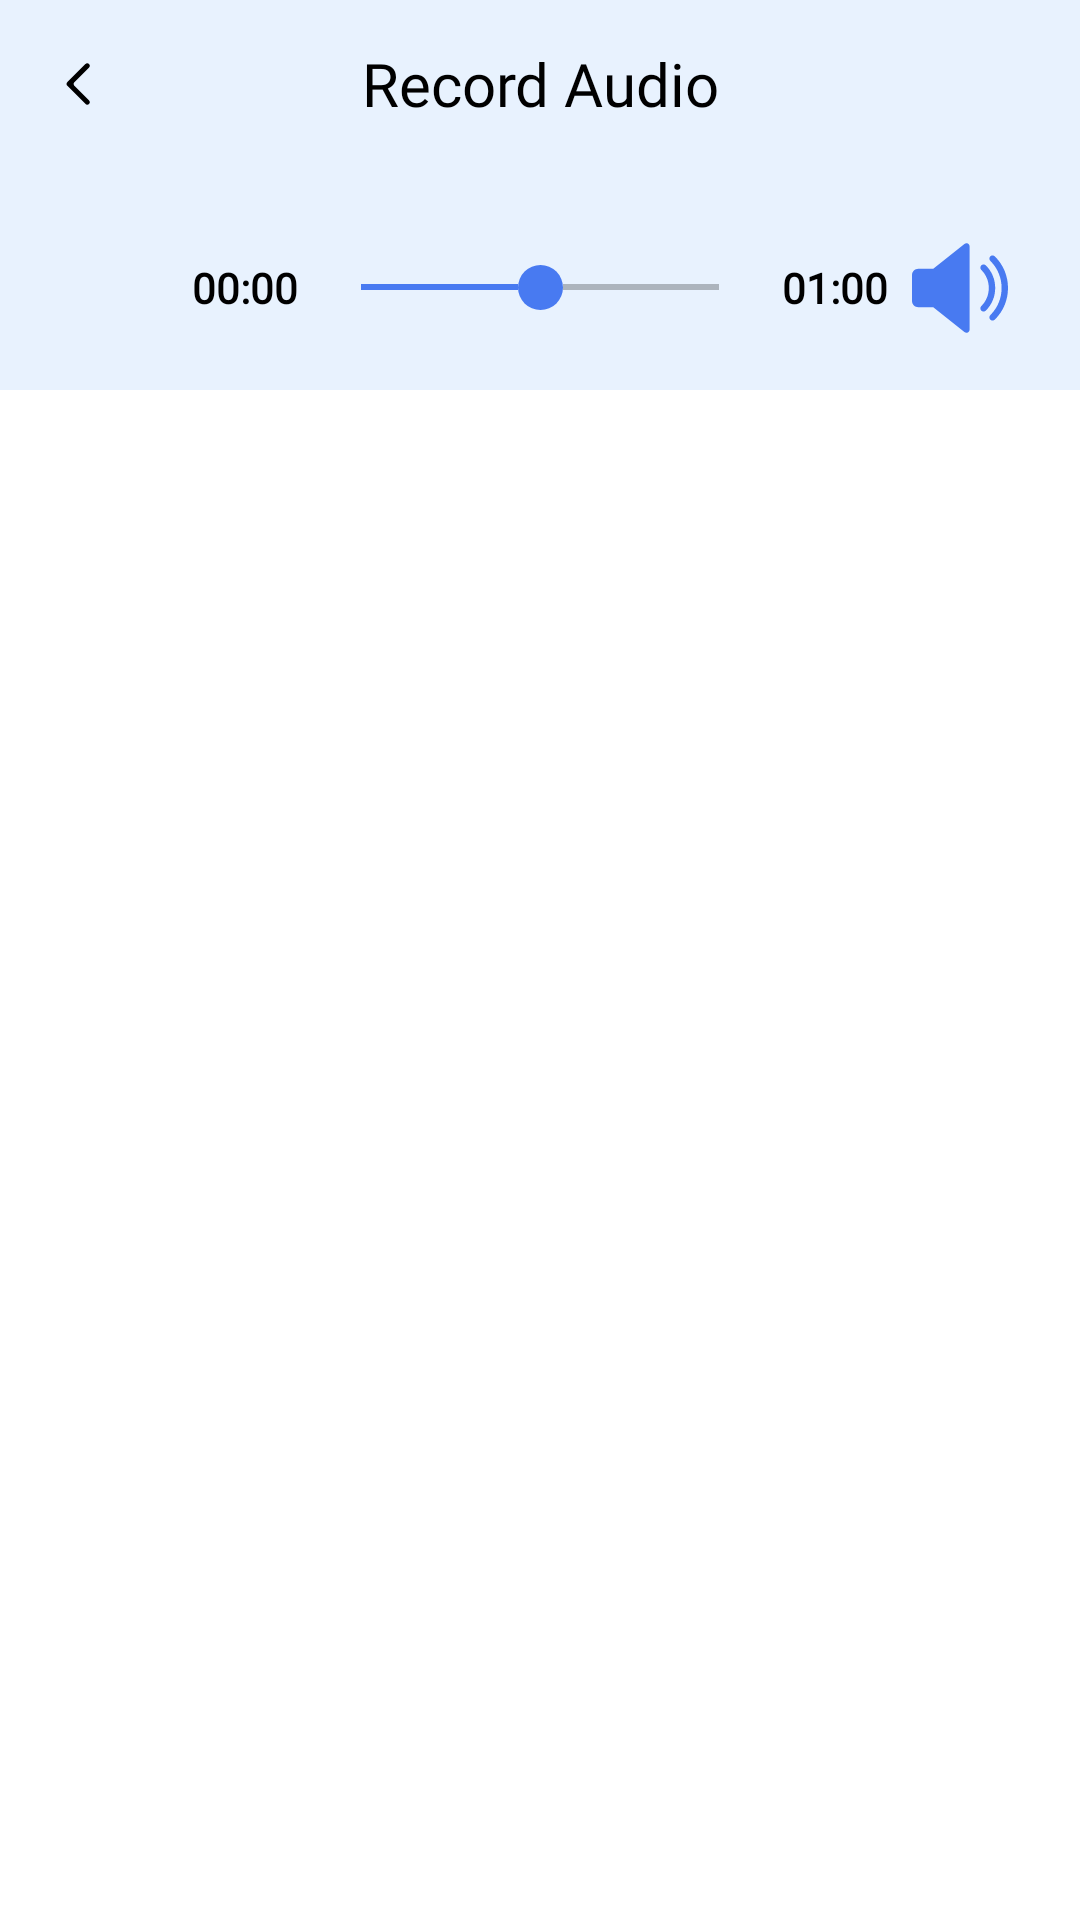

Android layout source for this screen:
<!-- AndroidManifest.xml: application theme Theme.VoiceChangerSpeechShift -->
<!-- res/layout/activity_effect_change.xml -->
<?xml version="1.0" encoding="utf-8"?>
<layout xmlns:android="http://schemas.android.com/apk/res/android"
    xmlns:app="http://schemas.android.com/apk/res-auto">

    <data>

    </data>

    <RelativeLayout
        android:layout_width="match_parent"
        android:layout_height="match_parent"
        android:orientation="vertical"
        android:tag="layout/activity_voice_effect_0">

        <include
            android:id="@+id/toolbar"
            layout="@layout/layout_toolbar"
            android:layout_width="match_parent"
            android:layout_height="?attr/actionBarSize"
            android:layout_alignParentStart="true"
            android:layout_alignParentTop="true"
            android:layout_alignParentEnd="true" />

        <LinearLayout
            android:id="@+id/ll_control"
            android:layout_width="match_parent"
            android:layout_height="wrap_content"
            android:layout_below="@+id/toolbar"
            android:background="@color/colorBackground"
            android:orientation="vertical"
            app:layout_constraintBottom_toBottomOf="parent"
            app:layout_constraintEnd_toEndOf="parent"
            app:layout_constraintStart_toStartOf="parent">

            <include
                android:id="@+id/player_view"
                layout="@layout/custom_controller_preview" />

        </LinearLayout>

        <androidx.recyclerview.widget.RecyclerView
            android:id="@+id/rvAudioEffect"
            android:layout_width="match_parent"
            android:layout_height="wrap_content"
            android:layout_below="@+id/ll_control"
            android:layout_centerInParent="true"
            android:layout_marginHorizontal="8dp"
            android:layout_marginTop="5dp"
            android:orientation="horizontal"
            app:layoutManager="androidx.recyclerview.widget.GridLayoutManager" />

        <androidx.viewpager.widget.ViewPager
            android:id="@+id/view_pager"
            android:layout_width="match_parent"
            android:layout_height="match_parent"
            android:layout_above="@+id/ads"
            android:layout_below="@+id/rvAudioEffect"
            android:layout_marginHorizontal="8dp"
            android:layout_marginTop="8dp"
            android:layout_marginBottom="5dp" />


        <FrameLayout
            android:id="@+id/ads"
            android:layout_width="match_parent"
            android:layout_height="wrap_content"
            android:layout_alignParentStart="true"
            android:layout_alignParentEnd="true"
            android:layout_alignParentBottom="true"
            android:layout_gravity="bottom"
            android:visibility="visible">

            <RelativeLayout
                android:id="@+id/ll_banner"
                android:layout_width="match_parent"
                android:layout_height="wrap_content"
                android:layout_gravity="bottom"
                android:gravity="bottom"
                android:orientation="vertical"
                android:visibility="visible" />

        </FrameLayout>

    </RelativeLayout>

</layout>
<!-- res/layout/layout_toolbar.xml (included above) -->
<?xml version="1.0" encoding="utf-8"?>
<RelativeLayout xmlns:android="http://schemas.android.com/apk/res/android"
    android:layout_width="match_parent"
    android:layout_height="?attr/actionBarSize"
    android:background="@color/colorBackground"
    android:paddingLeft="16dp"
    android:paddingRight="16dp">

    <androidx.appcompat.widget.AppCompatImageView
        android:id="@+id/iv_back"
        android:layout_width="wrap_content"
        android:layout_height="wrap_content"
        android:layout_centerVertical="true"
        android:background="?attr/selectableItemBackgroundBorderless"
        android:src="@drawable/ic_arrow_back" />

    <androidx.appcompat.widget.AppCompatTextView
        android:id="@+id/tv_title"
        android:layout_width="match_parent"
        android:layout_height="wrap_content"
        android:layout_centerVertical="true"
        android:fontFamily="@font/typo_round_regular"
        android:gravity="center"
        android:maxLines="1"
        android:text="@string/record_voice"
        android:textColor="@color/black"
        android:textSize="20sp" />

    <RelativeLayout
        android:id="@+id/relay_end"
        android:layout_width="wrap_content"
        android:layout_height="wrap_content"
        android:layout_alignParentEnd="true"
        android:layout_centerVertical="true"
        android:gravity="center">

        <androidx.appcompat.widget.AppCompatImageView
            android:id="@+id/iv_done"
            android:layout_width="wrap_content"
            android:layout_height="wrap_content"
            android:layout_centerInParent="true"
            android:layout_gravity="center_vertical"
            android:background="?attr/selectableItemBackgroundBorderless"
            android:padding="10dp"
            android:src="@drawable/ic_done_tick"
            android:visibility="gone" />

        <androidx.appcompat.widget.AppCompatImageView
            android:id="@+id/iv_sort"
            android:layout_width="wrap_content"
            android:layout_height="wrap_content"
            android:layout_centerVertical="true"
            android:layout_gravity="center_vertical"
            android:background="?attr/selectableItemBackgroundBorderless"
            android:padding="5dp"
            android:src="@drawable/ic_sort_by"
            android:visibility="gone" />

    </RelativeLayout>

</RelativeLayout>
<!-- res/layout/custom_controller_preview.xml (included above) -->
<?xml version="1.0" encoding="utf-8"?>
<LinearLayout xmlns:android="http://schemas.android.com/apk/res/android"
    android:layout_width="match_parent"
    android:layout_height="wrap_content"
    android:layout_gravity="center"
    android:gravity="center_vertical"
    android:orientation="vertical"
    android:paddingBottom="10dp">


    <RelativeLayout
        android:layout_width="match_parent"
        android:layout_height="wrap_content"
        android:layout_marginLeft="@dimen/_16sdp"
        android:layout_marginTop="16dp"
        android:layout_marginRight="@dimen/_16sdp">

        <androidx.appcompat.widget.AppCompatImageView
            android:id="@+id/exo_play"
            android:layout_width="48dp"
            android:layout_height="48dp"
            android:layout_alignParentStart="true"
            android:layout_centerVertical="true"
            android:background="?android:attr/selectableItemBackgroundBorderless"
            android:padding="@dimen/_8sdp"
            android:src="@drawable/ic_play_effect" />

        <androidx.appcompat.widget.AppCompatTextView
            android:id="@+id/exo_position1"
            android:layout_width="wrap_content"
            android:layout_height="wrap_content"
            android:layout_toEndOf="@+id/exo_play"
            android:layout_centerVertical="true"
            android:fontFamily="@font/proxima_nova_semibold"
            android:text="@string/_00_00"
            android:textColor="@color/black"
            android:textSize="14sp"
            android:textStyle="bold" />

        <androidx.appcompat.widget.AppCompatSeekBar
            android:id="@+id/seekbar"
            android:layout_width="match_parent"
            android:layout_height="wrap_content"
            android:layout_centerVertical="true"
            android:layout_marginLeft="5dp"
            android:layout_marginRight="5dp"
            android:layout_toStartOf="@+id/exo_duration"
            android:layout_toEndOf="@+id/exo_position1"
            android:background="@drawable/bg_seek_bar"
            android:progress="50"
            android:progressBackgroundTint="@color/black"
            android:progressTint="@color/color_2596F4"
            android:thumb="@drawable/seek_thumb" />

        <androidx.appcompat.widget.AppCompatTextView
            android:id="@+id/exo_duration"
            android:layout_width="wrap_content"
            android:layout_height="wrap_content"
            android:layout_centerVertical="true"
            android:layout_toStartOf="@+id/exo_volume"
            android:fontFamily="@font/proxima_nova_semibold"
            android:text="@string/_01_00"
            android:textColor="@color/black"
            android:textSize="14sp"
            android:textStyle="bold" />

        <androidx.appcompat.widget.AppCompatImageView
            android:id="@+id/exo_volume"
            android:layout_width="48dp"
            android:layout_height="48dp"
            android:layout_alignParentEnd="true"
            android:layout_centerVertical="true"
            android:background="?android:attr/selectableItemBackgroundBorderless"
            android:padding="@dimen/_8sdp"
            android:src="@drawable/ic_volume"
            android:visibility="visible" />

    </RelativeLayout>

    <RelativeLayout
        android:layout_width="match_parent"
        android:layout_height="wrap_content"
        android:layout_gravity="center_horizontal"
        android:layout_marginLeft="@dimen/_8sdp"
        android:layout_marginTop="@dimen/_4sdp"
        android:visibility="gone"
        android:layout_marginRight="@dimen/_8sdp">

        <androidx.appcompat.widget.AppCompatImageView
            android:id="@+id/imgReset"
            android:layout_width="48dp"
            android:layout_height="48dp"
            android:layout_centerVertical="true"
            android:layout_marginEnd="30dp"
            android:layout_centerInParent="true"
            android:background="?android:attr/selectableItemBackgroundBorderless"
            android:padding="@dimen/_8sdp"
            android:src="@drawable/ic_reset"
            android:visibility="invisible" />

    </RelativeLayout>
</LinearLayout>
<!-- resources referenced by this layout -->
<resources>
  <color name="black">#FF000000</color>
  <color name="colorBackground">#E8F2FE</color>
  <color name="color_2596F4">#487AF1</color>
  <dimen name="_16sdp">16dp</dimen>
  <dimen name="_4sdp">4dp</dimen>
  <dimen name="_8sdp">8dp</dimen>
  <!-- drawable bg_seek_bar (drawable) -->
  <?xml version="1.0" encoding="utf-8"?>
  <shape xmlns:android="http://schemas.android.com/apk/res/android">
      <corners android:radius="@dimen/_2sdp" />
  </shape>
  <!-- drawable ic_arrow_back (drawable) -->
  <vector xmlns:android="http://schemas.android.com/apk/res/android"
      android:width="20dp"
      android:height="20dp"
      android:viewportWidth="24"
      android:viewportHeight="24">
      <path
          android:fillColor="#000000"
          android:fillType="evenOdd"
          android:pathData="m15,4c0.391,-0.391 1.024,-0.391 1.414,0 0.391,0.391 0.391,1.024 0,1.414l-5.879,5.879c-0.391,0.391 -0.391,1.024 0,1.414l5.879,5.879c0.391,0.391 0.391,1.024 0,1.414 -0.391,0.391 -1.024,0.391 -1.414,0l-7.293,-7.293c-0.391,-0.391 -0.391,-1.024 0,-1.414z" />
  </vector>
  <!-- drawable ic_done_tick (drawable) -->
  <vector xmlns:android="http://schemas.android.com/apk/res/android"
      android:width="24dp"
      android:height="24dp"
      android:viewportWidth="512"
      android:viewportHeight="512">
      <path
          android:fillColor="#FF000000"
          android:pathData="M504.5,75.5c-10,-10 -26.2,-10 -36.2,0L161.59,382.2L43.7,264.31c-10,-10 -26.2,-10 -36.2,0c-10,10 -10,26.2 0,36.2l135.99,135.99c9.99,10 26.21,9.99 36.2,0L504.5,111.7C514.5,101.7 514.5,85.49 504.5,75.5z" />
  </vector>
  <!-- drawable ic_reset (drawable) -->
  <vector xmlns:android="http://schemas.android.com/apk/res/android"
      android:width="40dp"
      android:height="40dp"
      android:viewportWidth="173.4"
      android:viewportHeight="173.4">
      <path
          android:fillColor="#487af1"
          android:fillType="evenOdd"
          android:pathData="M64.42,47.14c23.78,-11.63 52.85,-3.02 66.28,20.26 14.03,24.3 5.7,55.38 -18.6,69.4 -24.3,14.03 -55.38,5.7 -69.4,-18.6a50.59,50.59 0,0 1,-6.23 -33.07L18.1,80.21c-2.89,15.73 -0.43,32.53 8.2,47.46 19.26,33.36 61.91,44.79 95.27,25.53 33.36,-19.26 44.79,-61.91 25.53,-95.27 -18.68,-32.35 -59.36,-44.08 -92.23,-27.18l-3.79,-19.91L24.54,59.09l55.06,1.15z" />
  </vector>
  <string name="_00_00" translatable="false">00:00</string>
  <string name="_01_00" translatable="false">01:00</string>
  <string name="record_voice">Record Audio</string>
  <style name="Theme.VoiceChangerSpeechShift" parent="@style/Theme.AppCompat.Light.NoActionBar">
          <item name="android:windowBackground">@color/white</item>
          <item name="android:statusBarColor">@color/colorBackground</item>
          <item name="colorOnPrimary">@color/colorBackground</item>
          <item name="colorOnSecondary">@color/colorBackground</item>
          <item name="colorPrimary">@color/colorBackground</item>
          <item name="colorPrimaryVariant">@color/colorBackground</item>
          <item name="colorSecondary">@color/colorBackground</item>
          <item name="colorSecondaryVariant">@color/colorBackground</item>
          <item name="android:windowLightStatusBar">true</item>
          <item name="windowActionBar">false</item>
          <item name="windowNoTitle">true</item>
  
          <item name="android:windowDisablePreview">true</item>
          <item name="android:windowIsTranslucent">true</item>
  
      </style>
  <dimen name="_2sdp">2dp</dimen>
  <color name="white">#FFFFFFFF</color>
</resources>
